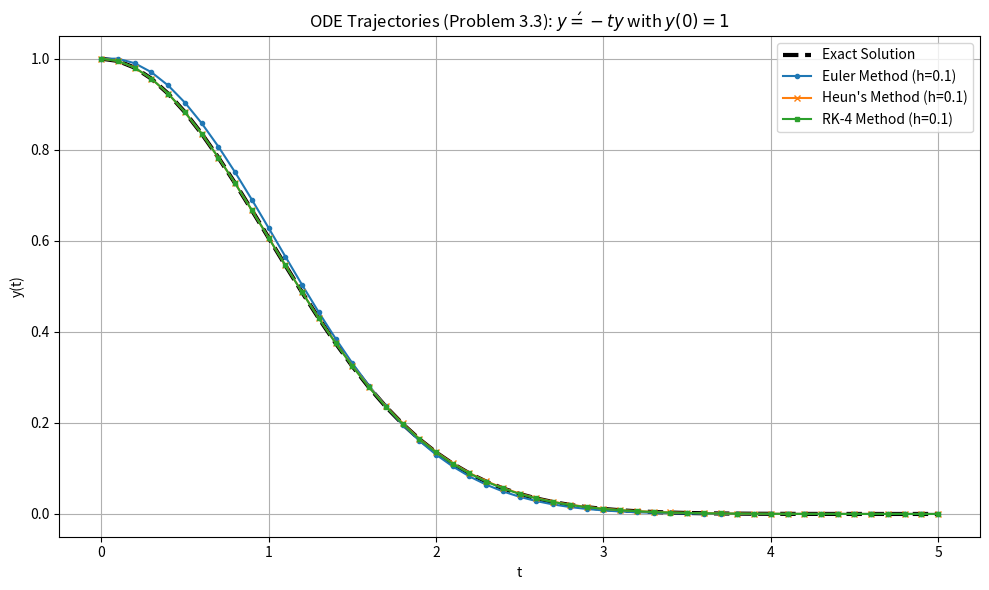
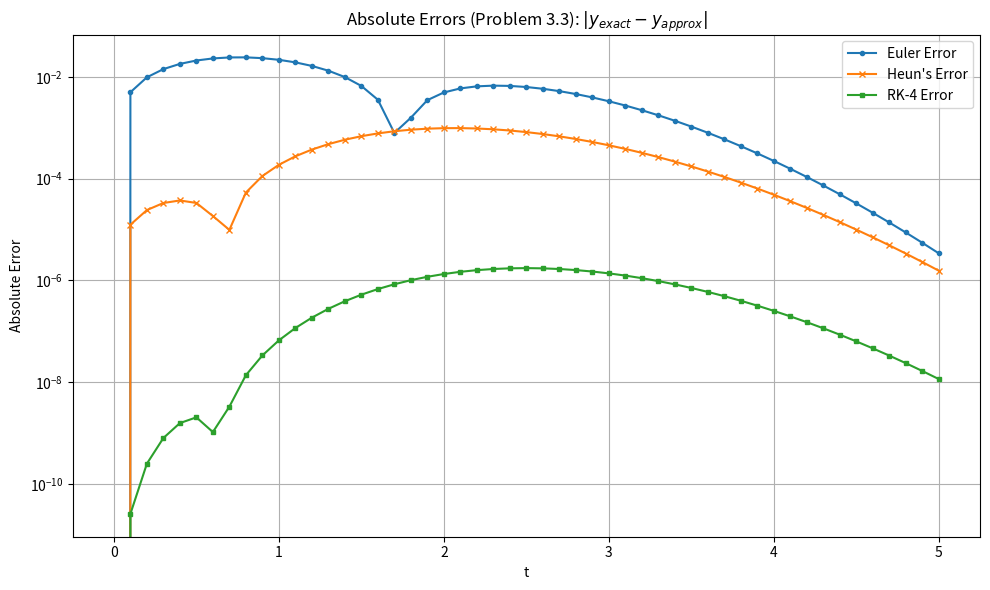

Write Python code to recreate these figures, in order.
import numpy as np
import matplotlib
import matplotlib.pyplot as plt

import matplotlib

print("numpy版本:", np.__version__)
print("matplotlib版本:", matplotlib.__version__)


t0 = 0.0 
t_end = 5.0 
h = 0.1 
y0 = 1.0 


def f(t, y):
    """ODE: y' = -ty"""
    return -t * y


def exact_solution(t):
    """Exact solution for the ODE 3.3"""
    return np.exp(-t ** 2 / 2.0)


t_points = np.arange(t0, t_end + h, h)
if t_points[-1] > t_end + 1e-9:
    t_points = t_points[:-1]
    t_points = np.append(t_points, t_end)

N = len(t_points)

y_euler = np.zeros(N)
y_heun = np.zeros(N)
y_rk4 = np.zeros(N)

y_euler[0] = y0
y_heun[0] = y0
y_rk4[0] = y0


# 1. Euler's Method
# y_{i+1} = y_i + h * f(t_i, y_i)
for i in range(N - 1):
    y_euler[i + 1] = y_euler[i] + h * f(t_points[i], y_euler[i])

# 2. Heun's Method
for i in range(N - 1):
    t_i = t_points[i]
    y_i = y_heun[i]

    y_star = y_i + h * f(t_i, y_i)

    t_next = t_points[i + 1]
    y_heun[i + 1] = y_i + (h / 2.0) * (f(t_i, y_i) + f(t_next, y_star))

# 3. RK-4 Method
for i in range(N - 1):
    t_i = t_points[i]
    y_i = y_rk4[i]

    k1 = f(t_i, y_i)
    k2 = f(t_i + h / 2, y_i + (h / 2) * k1)
    k3 = f(t_i + h / 2, y_i + (h / 2) * k2)
    k4 = f(t_i + h, y_i + h * k3)

    y_rk4[i + 1] = y_i + (h / 6.0) * (k1 + 2 * k2 + 2 * k3 + k4)

y_exact = exact_solution(t_points)
error_euler = np.abs(y_exact - y_euler)
error_heun = np.abs(y_exact - y_heun)
error_rk4 = np.abs(y_exact - y_rk4)


# 1. Trajectories
plt.figure(figsize=(10, 6))
plt.plot(t_points, y_exact, label='Exact Solution', color='black', linewidth=3, linestyle='--')
plt.plot(t_points, y_euler, label='Euler Method (h=0.1)', linestyle='-', marker='o', markersize=3)
plt.plot(t_points, y_heun, label="Heun's Method (h=0.1)", linestyle='-', marker='x', markersize=4)
plt.plot(t_points, y_rk4, label='RK-4 Method (h=0.1)', linestyle='-', marker='s', markersize=3)

plt.title(r'ODE Trajectories (Problem 3.3): $y\' = -ty$ with $y(0)=1$')
plt.xlabel('t')
plt.ylabel('y(t)')
plt.legend()
plt.grid(True)
plt.tight_layout()

# 2. Errors
plt.figure(figsize=(10, 6))
plt.plot(t_points, error_euler, label='Euler Error', linestyle='-', marker='o', markersize=3)
plt.plot(t_points, error_heun, label="Heun's Error", linestyle='-', marker='x', markersize=4)
plt.plot(t_points, error_rk4, label='RK-4 Error', linestyle='-', marker='s', markersize=3)

plt.title(r'Absolute Errors (Problem 3.3): $|y_{exact} - y_{approx}|$')
plt.xlabel('t')
plt.ylabel('Absolute Error')
plt.yscale('log') 
plt.legend()
plt.grid(True)
plt.tight_layout()

plt.show(block=True)
